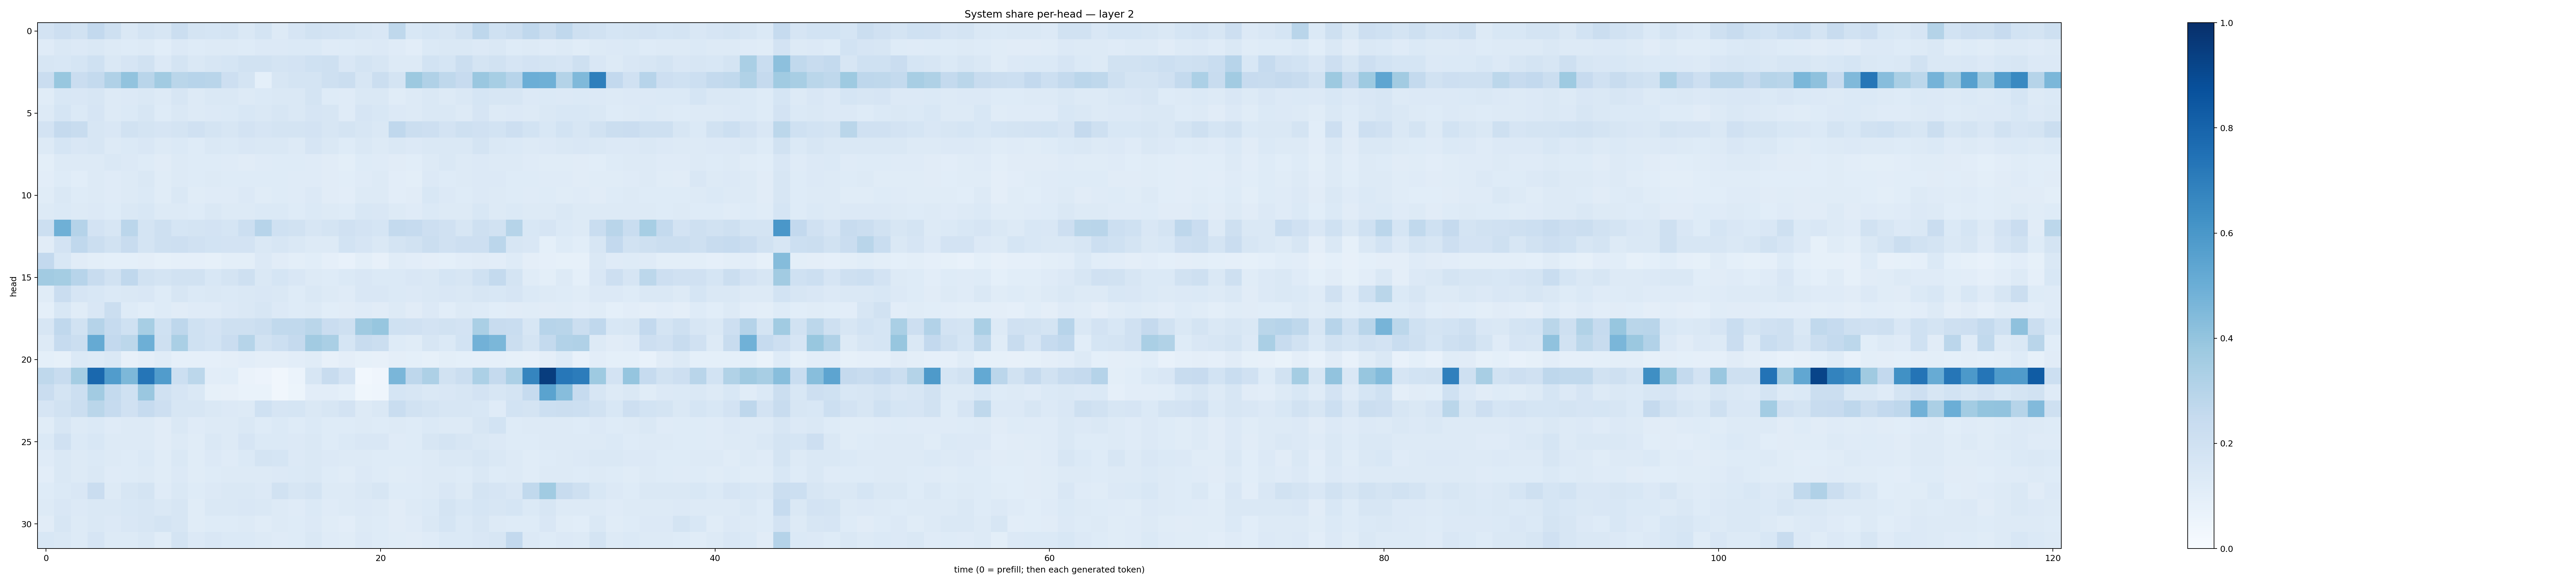

Source data for this figure (header and first rows):
0.18251298, 0.21304522, 0.19512022, 0.25936916, 0.20506331, 0.14318945, 0.1780048, 0.15963472, 0.22295345, 0.1726184, 0.17066249, 0.17599624, 0.14559513, 0.17394699, 0.12543687, 0.16547896, 0.18864834, 0.18274342, 0.17295408, 0.1606284, 0.1513079, 0.27249083, 0.15491791, 0.16837288
0.121, 0.1443, 0.1352, 0.1443, 0.1299, 0.1248, 0.1253, 0.109, 0.1333, 0.1237, 0.1286, 0.1273, 0.1233, 0.1345, 0.1337, 0.1404, 0.1372, 0.119, 0.1242, 0.13, 0.134, 0.1173, 0.1041, 0.1379
0.1627, 0.1541, 0.1686, 0.2002, 0.143, 0.1665, 0.1941, 0.1351, 0.1779, 0.1426, 0.1636, 0.1711, 0.1879, 0.1885, 0.1727, 0.1804, 0.2006, 0.2088, 0.152, 0.1737, 0.1589, 0.129, 0.1319, 0.187
0.227, 0.3903, 0.2289, 0.2561, 0.3193, 0.4029, 0.2922, 0.3605, 0.2854, 0.2954, 0.2902, 0.2133, 0.1782, 0.09058, 0.1575, 0.1736, 0.1739, 0.204, 0.2248, 0.1628, 0.2191, 0.1794, 0.3766, 0.3196
0.1139, 0.1547, 0.1492, 0.1573, 0.1257, 0.1353, 0.1482, 0.1296, 0.1604, 0.1292, 0.1408, 0.1438, 0.1295, 0.1389, 0.1413, 0.1454, 0.1732, 0.1233, 0.1181, 0.1443, 0.1428, 0.1159, 0.1265, 0.1449
0.1301, 0.1684, 0.1369, 0.1655, 0.128, 0.1378, 0.1569, 0.1238, 0.1432, 0.1263, 0.1356, 0.1392, 0.1528, 0.1419, 0.1585, 0.1466, 0.1655, 0.1609, 0.12, 0.1675, 0.1527, 0.1366, 0.1277, 0.146
0.1814, 0.2505, 0.2375, 0.1621, 0.1489, 0.1906, 0.1758, 0.1658, 0.1724, 0.1955, 0.1722, 0.1597, 0.1828, 0.1646, 0.1795, 0.1743, 0.1797, 0.16, 0.177, 0.1593, 0.142, 0.2669, 0.2235, 0.2114
0.1279, 0.171, 0.1515, 0.1563, 0.1267, 0.1375, 0.1512, 0.127, 0.1374, 0.1212, 0.1428, 0.1368, 0.1492, 0.1415, 0.1469, 0.1306, 0.1673, 0.1479, 0.1243, 0.1413, 0.1309, 0.1464, 0.1333, 0.1456
0.1003, 0.131, 0.126, 0.1318, 0.1456, 0.1359, 0.1237, 0.113, 0.1268, 0.1214, 0.1246, 0.1204, 0.1128, 0.1173, 0.1229, 0.1245, 0.1178, 0.1111, 0.1008, 0.1232, 0.1184, 0.1111, 0.1076, 0.132
0.1051, 0.1249, 0.1084, 0.1272, 0.1201, 0.1321, 0.1424, 0.1138, 0.1289, 0.1225, 0.1291, 0.1226, 0.1247, 0.1216, 0.1219, 0.1192, 0.1211, 0.1122, 0.1083, 0.1203, 0.1251, 0.1028, 0.1013, 0.1343
0.1141, 0.145, 0.1237, 0.1258, 0.1202, 0.132, 0.1374, 0.1166, 0.1476, 0.1165, 0.1205, 0.121, 0.133, 0.1171, 0.1237, 0.1181, 0.1346, 0.11, 0.1019, 0.1309, 0.1327, 0.1052, 0.1102, 0.1543
0.1265, 0.139, 0.1259, 0.1337, 0.1236, 0.1421, 0.1544, 0.1271, 0.1315, 0.1237, 0.1452, 0.1271, 0.1313, 0.1374, 0.1383, 0.1241, 0.1387, 0.1278, 0.1219, 0.1535, 0.1503, 0.1278, 0.1195, 0.1368
0.2154, 0.4906, 0.3035, 0.1827, 0.1637, 0.2848, 0.1766, 0.2043, 0.17, 0.1777, 0.1832, 0.1705, 0.2172, 0.2943, 0.2022, 0.1926, 0.1614, 0.1758, 0.1979, 0.1834, 0.1689, 0.2578, 0.2496, 0.212
0.1094, 0.1804, 0.266, 0.2239, 0.1886, 0.2407, 0.1738, 0.2077, 0.2145, 0.1965, 0.1863, 0.1826, 0.1807, 0.1408, 0.1589, 0.1466, 0.1271, 0.128, 0.1848, 0.1664, 0.147, 0.1749, 0.1944, 0.2192
0.2594, 0.1558, 0.1129, 0.09877, 0.09007, 0.09275, 0.09566, 0.08414, 0.0889, 0.08795, 0.08519, 0.09993, 0.09995, 0.1344, 0.112, 0.09827, 0.1059, 0.08918, 0.07732, 0.09897, 0.07813, 0.116, 0.1026, 0.09708
0.3605, 0.3553, 0.2951, 0.2363, 0.193, 0.266, 0.1935, 0.1781, 0.1899, 0.1917, 0.1523, 0.173, 0.2079, 0.1479, 0.1691, 0.1517, 0.1321, 0.1211, 0.1373, 0.1521, 0.1404, 0.1383, 0.1487, 0.1412
0.1162, 0.2267, 0.1661, 0.1545, 0.1382, 0.147, 0.15, 0.1215, 0.163, 0.1384, 0.1435, 0.1385, 0.1472, 0.1485, 0.1447, 0.1234, 0.146, 0.1279, 0.1195, 0.1494, 0.1518, 0.1393, 0.1348, 0.1473
0.09031, 0.1548, 0.1154, 0.1495, 0.2203, 0.1212, 0.1084, 0.1224, 0.1114, 0.1178, 0.1198, 0.1339, 0.1441, 0.164, 0.1344, 0.1218, 0.131, 0.1084, 0.1098, 0.119, 0.1123, 0.127, 0.1104, 0.1341
0.1622, 0.2688, 0.1932, 0.3012, 0.2461, 0.2023, 0.3471, 0.1998, 0.2767, 0.2015, 0.1806, 0.2099, 0.2042, 0.2254, 0.2627, 0.265, 0.2885, 0.2267, 0.2056, 0.3696, 0.3936, 0.2002, 0.1973, 0.1835
0.1284, 0.25, 0.2201, 0.5173, 0.2583, 0.2789, 0.4957, 0.2091, 0.3398, 0.1997, 0.1867, 0.2279, 0.297, 0.1945, 0.2179, 0.252, 0.3621, 0.3395, 0.1705, 0.2371, 0.2235, 0.1216, 0.1171, 0.1584
0.09169, 0.08579, 0.139, 0.1279, 0.1448, 0.07904, 0.09504, 0.114, 0.08828, 0.08644, 0.0893, 0.0968, 0.1022, 0.09701, 0.09673, 0.1035, 0.1146, 0.07976, 0.09526, 0.08254, 0.07855, 0.09429, 0.09097, 0.08311
0.2717, 0.2403, 0.3533, 0.7813, 0.5781, 0.4563, 0.7312, 0.577, 0.2169, 0.2792, 0.1024, 0.107, 0.06262, 0.05798, 0.03386, 0.06074, 0.1609, 0.2351, 0.1825, 0.02969, 0.04063, 0.4613, 0.2771, 0.3244
0.2273, 0.1761, 0.2151, 0.3611, 0.2543, 0.2016, 0.383, 0.1977, 0.1671, 0.145, 0.08519, 0.08148, 0.06953, 0.06668, 0.03349, 0.05405, 0.1023, 0.1016, 0.09259, 0.03678, 0.04525, 0.1703, 0.1633, 0.1461
0.165, 0.1909, 0.2248, 0.289, 0.2471, 0.1992, 0.2488, 0.2124, 0.1585, 0.1602, 0.1421, 0.1341, 0.1286, 0.2014, 0.1663, 0.1689, 0.1411, 0.1602, 0.1824, 0.1308, 0.1414, 0.2332, 0.1933, 0.1743
0.1151, 0.1589, 0.1277, 0.1382, 0.1177, 0.1289, 0.1304, 0.1111, 0.143, 0.1207, 0.1253, 0.1276, 0.1415, 0.1233, 0.1376, 0.1243, 0.1399, 0.1212, 0.122, 0.1321, 0.1245, 0.1265, 0.1245, 0.1388
0.1367, 0.1986, 0.14, 0.1557, 0.1321, 0.1316, 0.1303, 0.1118, 0.1295, 0.1146, 0.1462, 0.1291, 0.1655, 0.139, 0.1384, 0.1333, 0.1429, 0.1219, 0.1373, 0.1489, 0.1492, 0.119, 0.1217, 0.1573
0.1183, 0.147, 0.1294, 0.1399, 0.1262, 0.1245, 0.1386, 0.1171, 0.142, 0.117, 0.1345, 0.1183, 0.1403, 0.1782, 0.1687, 0.1341, 0.1448, 0.1354, 0.1311, 0.1265, 0.1237, 0.1238, 0.1237, 0.1273
0.1038, 0.1424, 0.129, 0.142, 0.1209, 0.1221, 0.1298, 0.1163, 0.1338, 0.1161, 0.1234, 0.1258, 0.1324, 0.1328, 0.1362, 0.1371, 0.1435, 0.123, 0.1149, 0.134, 0.1221, 0.1159, 0.1172, 0.1284
0.1229, 0.1385, 0.1501, 0.2282, 0.1301, 0.1574, 0.1726, 0.1198, 0.143, 0.1228, 0.1367, 0.1479, 0.1463, 0.1337, 0.1897, 0.1564, 0.1791, 0.1321, 0.1317, 0.145, 0.1564, 0.1228, 0.123, 0.1327
0.1257, 0.1515, 0.1359, 0.1429, 0.1438, 0.1547, 0.1635, 0.1424, 0.1612, 0.1164, 0.141, 0.1429, 0.1507, 0.1463, 0.1292, 0.1197, 0.1369, 0.1204, 0.1288, 0.1357, 0.127, 0.1113, 0.1279, 0.1387
0.1095, 0.1572, 0.1268, 0.1459, 0.1367, 0.1493, 0.1636, 0.1745, 0.1591, 0.1143, 0.1227, 0.1219, 0.1308, 0.1162, 0.126, 0.1231, 0.1366, 0.1161, 0.1032, 0.1295, 0.1215, 0.1119, 0.1179, 0.1444
0.1553, 0.144, 0.1317, 0.166, 0.126, 0.1296, 0.1449, 0.116, 0.172, 0.1337, 0.151, 0.1394, 0.1379, 0.1272, 0.1195, 0.1244, 0.1464, 0.1195, 0.1135, 0.1364, 0.1246, 0.1162, 0.1103, 0.1199
